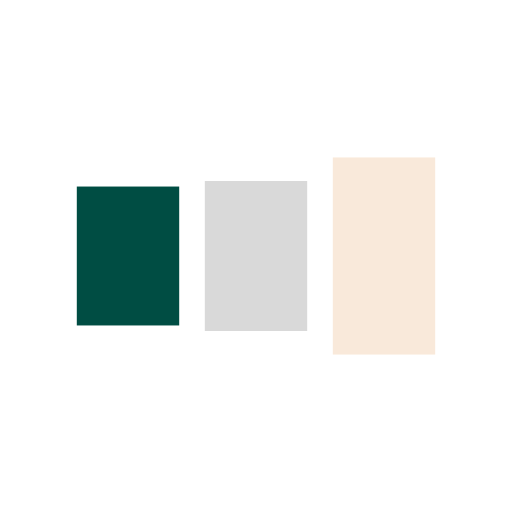
t = 0.00 s
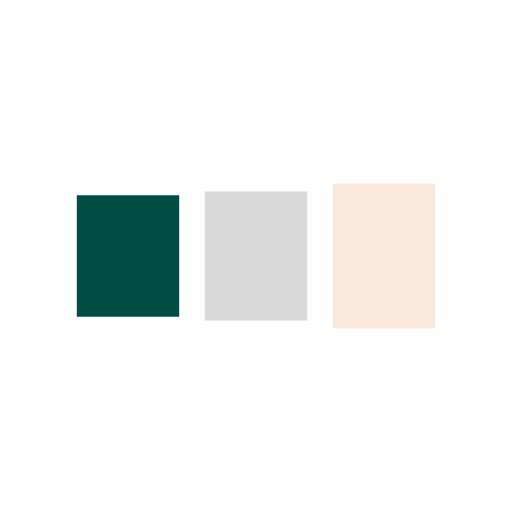
t = 0.14 s
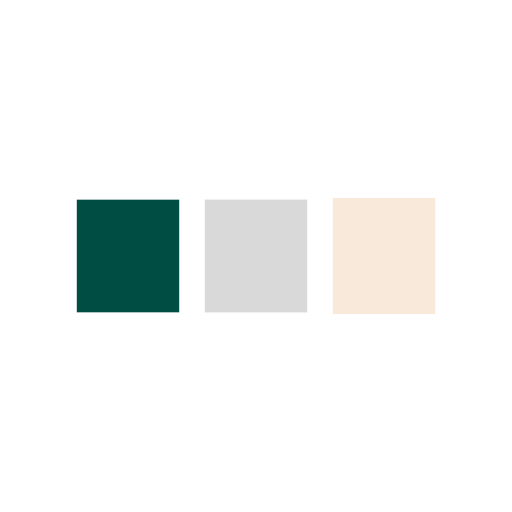
t = 0.42 s
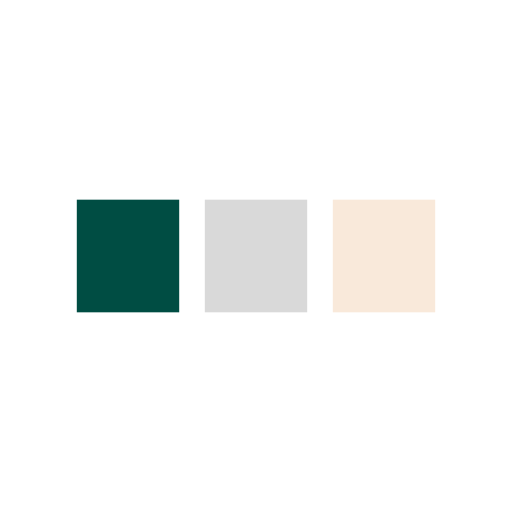
t = 0.56 s
t = 0.70 s: frame unchanged from t = 0.56 s, image omitted
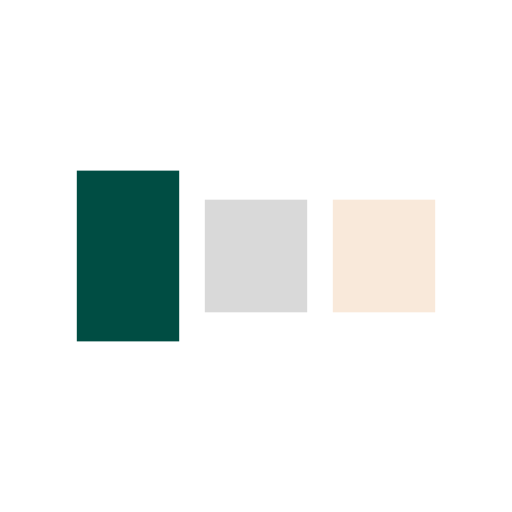
t = 0.98 s

The animated SVG that drew these frames (rendered in a browser with its animation timeline set to each time). Animation: 6 SMIL elements (animate=6); one cycle of 1.12 s, repeats indefinitely.

<svg xmlns="http://www.w3.org/2000/svg" viewBox="0 0 100 100" preserveAspectRatio="xMidYMid" width="111" height="111" style="shape-rendering: auto; display: block; background: transparent;" xmlns:xlink="http://www.w3.org/1999/xlink"><g><rect fill="#004d43" height="22" width="20" y="39" x="15">
  <animate begin="-0.22471910112359553s" keySplines="0 0.5 0.5 1;0 0.5 0.5 1" values="28;39;39" keyTimes="0;0.5;1" calcMode="spline" dur="1.1235955056179776s" repeatCount="indefinite" attributeName="y"></animate>
  <animate begin="-0.22471910112359553s" keySplines="0 0.5 0.5 1;0 0.5 0.5 1" values="44;22;22" keyTimes="0;0.5;1" calcMode="spline" dur="1.1235955056179776s" repeatCount="indefinite" attributeName="height"></animate>
</rect>
<rect fill="#d9d9d9" height="22" width="20" y="39" x="40">
  <animate begin="-0.11235955056179776s" keySplines="0 0.5 0.5 1;0 0.5 0.5 1" values="30.75;39;39" keyTimes="0;0.5;1" calcMode="spline" dur="1.1235955056179776s" repeatCount="indefinite" attributeName="y"></animate>
  <animate begin="-0.11235955056179776s" keySplines="0 0.5 0.5 1;0 0.5 0.5 1" values="38.5;22;22" keyTimes="0;0.5;1" calcMode="spline" dur="1.1235955056179776s" repeatCount="indefinite" attributeName="height"></animate>
</rect>
<rect fill="#f9e9da" height="22" width="20" y="39" x="65">
  <animate keySplines="0 0.5 0.5 1;0 0.5 0.5 1" values="30.75;39;39" keyTimes="0;0.5;1" calcMode="spline" dur="1.1235955056179776s" repeatCount="indefinite" attributeName="y"></animate>
  <animate keySplines="0 0.5 0.5 1;0 0.5 0.5 1" values="38.5;22;22" keyTimes="0;0.5;1" calcMode="spline" dur="1.1235955056179776s" repeatCount="indefinite" attributeName="height"></animate>
</rect><g></g></g><!-- [ldio] generated by https://loading.io --></svg>
